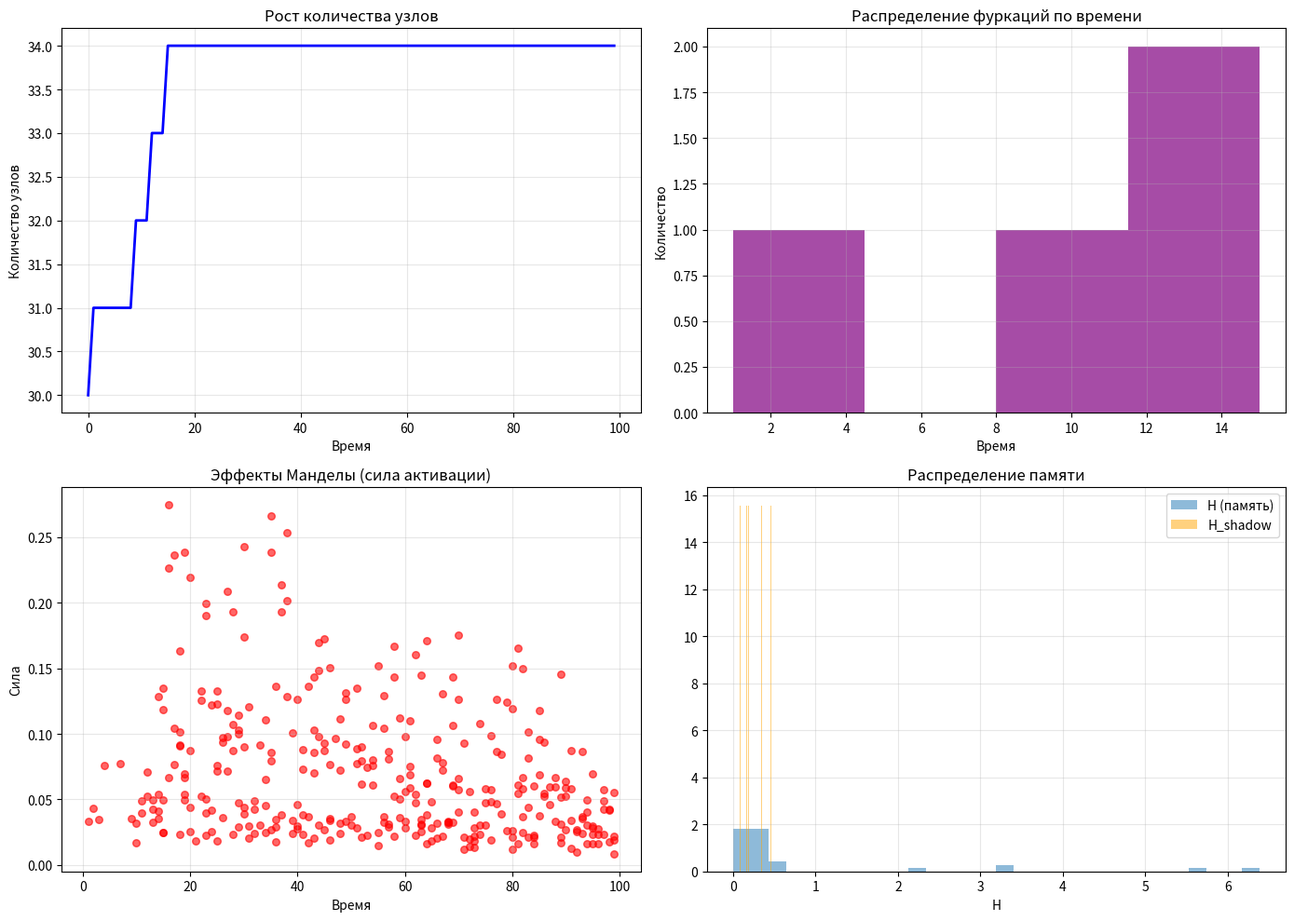

Write Python code to recreate this figure.
#!/usr/bin/env python3
# -*- coding: utf-8 -*-
"""
Mandela Effect Simulator
Дискретно-временная симуляция фуркаций и эффекта Манделы в рамках ВММП.

Основана на:
- Теореме о фуркации в дискретном времени
- Памяти H как носителе следов ветвления
- Резонансной активации скрытых воспоминаний
"""

import numpy as np
import random
import matplotlib.pyplot as plt
from dataclasses import dataclass, field
from typing import List, Dict, Tuple, Optional, Set
from collections import defaultdict
import networkx as nx
from enum import Enum

# ======================================================================
# 1. БАЗОВЫЕ ПАРАМЕТРЫ
# ======================================================================

class NodeType(Enum):
    ORDINARY = 0      # обычный узел
    BRANCH_POINT = 1  # точка бифуркации
    MANDELA = 2       # узел с эффектом Манделы

@dataclass
class VortexParams:
    """Параметры вихря (ВММП)"""
    tau: float        # топологический заряд
    k: int            # этаж сборки
    H: float = 0.0    # память (накопленная история)
    n: float = None   # вихревое число = |tau| * k
    
    def __post_init__(self):
        if self.n is None:
            self.n = abs(self.tau) * self.k
    
    def distance_to(self, other: 'VortexParams') -> float:
        """Вихревое расстояние"""
        return abs(self.n - other.n)
    
    def resonance_potential(self, other: 'VortexParams') -> float:
        """Потенциальный резонанс (0-1)"""
        d = self.distance_to(other)
        return np.exp(-d / 10.0)

@dataclass
class QuantumNode:
    """Узел с поддержкой мультиветвленности"""
    id: int
    name: str
    params: VortexParams
    parent_id: Optional[int] = None
    children_ids: List[int] = field(default_factory=list)
    connections: Dict[int, float] = field(default_factory=dict)
    
    # Квантовые свойства
    alt_state: Optional['QuantumNode'] = None  # альтернативная ветка
    H_shadow: float = 0.0                       # память о другой ветке
    node_type: NodeType = NodeType.ORDINARY
    branch_time: Optional[int] = None            # время фуркации
    mandela_count: int = 0                       # сколько раз активировалась чужая память
    
    def connect_to(self, other_id: int, strength: float = 0.1):
        """Создаёт или укрепляет связь"""
        if other_id in self.connections:
            self.connections[other_id] = min(1.0, self.connections[other_id] + strength)
        else:
            self.connections[other_id] = strength
    
    def get_connection_strength(self, other_id: int) -> float:
        return self.connections.get(other_id, 0.0)
    
    def copy(self) -> 'QuantumNode':
        """Создаёт копию узла (для ветвления)"""
        new_node = QuantumNode(
            id=self.id,
            name=self.name,
            params=VortexParams(self.params.tau, self.params.k, self.params.H),
            parent_id=self.parent_id,
            children_ids=self.children_ids.copy(),
            connections=self.connections.copy()
        )
        return new_node
    
    @property
    def n(self) -> float:
        return self.params.n
    
    @property
    def tau(self) -> float:
        return self.params.tau
    
    @property
    def k(self) -> int:
        return self.params.k
    
    @property
    def H(self) -> float:
        return self.params.H
    
    @H.setter
    def H(self, value: float):
        self.params.H = value
        self.params.n = abs(self.params.tau) * self.params.k

# ======================================================================
# 2. ЛЕС ЗНАНИЙ С ПОДДЕРЖКОЙ КВАНТОВЫХ СОСТОЯНИЙ
# ======================================================================

class QuantumForest:
    """Лес знаний с дискретным временем и фуркациями"""
    
    def __init__(self, seed: int = 42):
        random.seed(seed)
        np.random.seed(seed)
        
        self.nodes: Dict[int, QuantumNode] = {}
        self.next_id = 0
        self.time = 0
        
        # Статистика
        self.branch_points: List[Tuple[int, int, float, float]] = []  # (time, node_id, H1, H2)
        self.mandela_events: List[Tuple[int, int, float]] = []        # (time, node_id, strength)
        self.branch_history: Dict[int, List[int]] = defaultdict(list)  # node_id -> [times]
        self.node_count_history: List[int] = []  # история количества узлов
        
        # Параметры
        self.F_crit = 5.0           # критическое значение для бифуркации
        self.resonance_threshold = 2.0  # порог резонанса
        self.H_decay = 0.99          # затухание скрытой памяти со временем
        self.activation_prob = 0.3    # вероятность активации при резонансе
        
    def add_node(self, tau: float, k: int, H: float = 0.0, name: str = "") -> int:
        """Добавляет новый узел в лес"""
        params = VortexParams(tau=tau, k=k, H=H)
        node = QuantumNode(
            id=self.next_id,
            name=name or f"node_{self.next_id}",
            params=params
        )
        self.nodes[node.id] = node
        self.next_id += 1
        return node.id
    
    def create_connection(self, id1: int, id2: int, strength: float = 0.1):
        """Создаёт связь между узлами"""
        if id1 in self.nodes and id2 in self.nodes:
            self.nodes[id1].connect_to(id2, strength)
            self.nodes[id2].connect_to(id1, strength)
    
    def F_stability(self, node: QuantumNode) -> float:
        """
        Функционал устойчивости (упрощённая формула Липсика)
        Чем выше F, тем стабильнее система
        """
        E = node.n * 0.5  # энергия
        S = len(node.connections) * 0.2  # энтропия (связность)
        L = 1.0  # время жизни
        H = node.H * 0.3
        U = 0.1 * len(node.children_ids)  # дефекты (потомки)
        B = 1.0  # буфер
        
        return E + S + L + H - U + B
    
    def is_bifurcation_point(self, node: QuantumNode) -> bool:
        """
        Проверяет, находится ли узел в точке бифуркации
        """
        F = self.F_stability(node)
        # Случайный элемент для большей реалистичности
        return abs(F - self.F_crit) < 0.5 and random.random() < 0.3
    
    def create_furcation(self, node: QuantumNode) -> Tuple[QuantumNode, QuantumNode]:
        """
        Создаёт фуркацию узла
        Возвращает две ветки
        """
        # Создаём копии
        node1 = node.copy()
        node2 = node.copy()
        
        # Расщепляем память
        delta_H = random.uniform(0.2, 0.8)
        node1.H += delta_H
        node2.H -= delta_H
        
        # Каждая ветка помнит о другой
        node1.H_shadow = abs(node2.H) * 0.5
        node2.H_shadow = abs(node1.H) * 0.5
        
        # Меняем топологический заряд
        node1.params.tau += random.uniform(-0.1, 0.1)
        node2.params.tau += random.uniform(-0.1, 0.1)
        
        # Обновляем вихревые числа
        node1.params.n = abs(node1.params.tau) * node1.k
        node2.params.n = abs(node2.params.tau) * node2.k
        
        # Маркируем как точки ветвления
        node1.node_type = NodeType.BRANCH_POINT
        node2.node_type = NodeType.BRANCH_POINT
        node1.branch_time = self.time
        node2.branch_time = self.time
        
        # Запоминаем событие
        self.branch_points.append((self.time, node.id, node1.H, node2.H))
        self.branch_history[node.id].append(self.time)
        
        return node1, node2
    
    def evolve_network(self):
        """
        Эволюция сети: создание связей между близкими узлами
        """
        nodes_list = list(self.nodes.values())
        for i, node1 in enumerate(nodes_list):
            for node2 in nodes_list[i+1:]:
                # Проверяем, нет ли уже связи
                if node2.id in node1.connections:
                    continue
                
                # Резонансный потенциал
                rho = node1.params.resonance_potential(node2.params)
                
                # Создаём связь, если потенциал высок
                if rho > 0.3:
                    strength = rho * 0.2
                    self.create_connection(node1.id, node2.id, strength)
    
    def check_resonance_activation(self, node: QuantumNode):
        """
        Проверяет, не активируется ли скрытая память через резонанс
        """
        if node.H_shadow < 0.01:
            return
        
        # Поиск резонансных партнёров
        for other in self.nodes.values():
            if other.id == node.id:
                continue
            
            # Резонанс по вихревому числу
            if abs(node.n - other.n) < self.resonance_threshold:
                # Вероятностная активация
                if random.random() < self.activation_prob:
                    # Активируем скрытую память
                    activation = other.H_shadow * random.uniform(0.1, 0.3)
                    node.H += activation
                    node.mandela_count += 1
                    
                    # Запоминаем событие
                    self.mandela_events.append((self.time, node.id, activation))
                    
                    # Маркируем узел
                    node.node_type = NodeType.MANDELA
                    
                    print(f"  ✨ Эффект Манделы: узел {node.id} получил "
                          f"чужую память {activation:.3f} от узла {other.id}")
                    return
    
    def step(self):
        """
        Один шаг симуляции (дискретное время)
        """
        # Фаза 1: безвременье — поиск точек бифуркации
        bifurcation_nodes = []
        for node in self.nodes.values():
            if self.is_bifurcation_point(node):
                bifurcation_nodes.append(node)
        
        # Создаём фуркации (не более 10% узлов за шаг)
        new_nodes = {}
        max_branches = max(1, len(self.nodes) // 10)
        
        for node in bifurcation_nodes[:max_branches]:
            node1, node2 = self.create_furcation(node)
            
            # Назначаем новые ID
            node1.id = self.next_id
            self.next_id += 1
            node2.id = self.next_id
            self.next_id += 1
            
            new_nodes[node1.id] = node1
            new_nodes[node2.id] = node2
            
            # Удаляем старый узел
            del self.nodes[node.id]
        
        # Добавляем новые узлы
        self.nodes.update(new_nodes)
        
        # Фаза 2: время — эволюция сети
        self.evolve_network()
        
        # Фаза 3: резонансная активация
        for node in self.nodes.values():
            self.check_resonance_activation(node)
        
        # Затухание скрытой памяти
        for node in self.nodes.values():
            node.H_shadow *= self.H_decay
        
        self.time += 1
        self.node_count_history.append(len(self.nodes))
        
    def run(self, steps: int = 100, verbose: bool = True):
        """
        Запуск симуляции на несколько шагов
        """
        print(f"\n{'='*60}")
        print(f"🧪 ЗАПУСК СИМУЛЯЦИИ ЭФФЕКТА МАНДЕЛЫ")
        print(f"{'='*60}")
        print(f"Шагов: {steps}")
        print(f"Начальное количество узлов: {len(self.nodes)}")
        print(f"{'='*60}\n")
        
        for step in range(steps):
            old_count = len(self.nodes)
            self.step()
            new_count = len(self.nodes)
            
            if verbose and (step % 10 == 0 or new_count != old_count):
                print(f"\n--- Шаг {step+1} ---")
                print(f"  Узлов: {new_count} (Δ = {new_count - old_count})")
                print(f"  Фуркаций всего: {len(self.branch_points)}")
                print(f"  Эффектов Манделы: {len(self.mandela_events)}")
        
        print(f"\n{'='*60}")
        print(f"✅ СИМУЛЯЦИЯ ЗАВЕРШЕНА")
        print(f"{'='*60}")
        print(f"Итоговое количество узлов: {len(self.nodes)}")
        print(f"Всего фуркаций: {len(self.branch_points)}")
        print(f"Всего эффектов Манделы: {len(self.mandela_events)}")
        print(f"{'='*60}")
    
    def get_stats(self) -> dict:
        """Возвращает статистику симуляции"""
        mandela_nodes = [n for n in self.nodes.values() if n.mandela_count > 0]
        
        return {
            'nodes': len(self.nodes),
            'branches': len(self.branch_points),
            'mandela_events': len(self.mandela_events),
            'mandela_nodes': len(mandela_nodes),
            'avg_mandela': np.mean([n.mandela_count for n in mandela_nodes]) if mandela_nodes else 0,
            'total_H': sum(n.H for n in self.nodes.values()),
            'total_H_shadow': sum(n.H_shadow for n in self.nodes.values())
        }
    
    def plot_results(self):
        """Визуализация результатов"""
        fig, axes = plt.subplots(2, 2, figsize=(14, 10))
        
        # 1. Рост количества узлов
        axes[0,0].plot(self.node_count_history, 'b-', linewidth=2)
        axes[0,0].set_title('Рост количества узлов')
        axes[0,0].set_xlabel('Время')
        axes[0,0].set_ylabel('Количество узлов')
        axes[0,0].grid(True, alpha=0.3)
        
        # 2. Фуркации по времени
        if self.branch_points:
            times = [b[0] for b in self.branch_points]
            axes[0,1].hist(times, bins=min(20, len(set(times))), color='purple', alpha=0.7)
            axes[0,1].set_title('Распределение фуркаций по времени')
            axes[0,1].set_xlabel('Время')
            axes[0,1].set_ylabel('Количество')
            axes[0,1].grid(True, alpha=0.3)
        
        # 3. Эффекты Манделы
        if self.mandela_events:
            times = [e[0] for e in self.mandela_events]
            strengths = [e[2] for e in self.mandela_events]
            axes[1,0].scatter(times, strengths, alpha=0.6, color='red', s=30)
            axes[1,0].set_title('Эффекты Манделы (сила активации)')
            axes[1,0].set_xlabel('Время')
            axes[1,0].set_ylabel('Сила')
            axes[1,0].grid(True, alpha=0.3)
        
        # 4. Распределение памяти
        H_values = [n.H for n in self.nodes.values()]
        H_shadow_values = [n.H_shadow for n in self.nodes.values() if n.H_shadow > 0.01]
        
        axes[1,1].hist(H_values, bins=30, alpha=0.5, label='H (память)', density=True)
        if H_shadow_values:
            axes[1,1].hist(H_shadow_values, bins=30, alpha=0.5, color='orange', 
                          label='H_shadow', density=True)
        axes[1,1].set_title('Распределение памяти')
        axes[1,1].set_xlabel('H')
        axes[1,1].legend()
        axes[1,1].grid(True, alpha=0.3)
        
        plt.tight_layout()
        plt.show()


# ======================================================================
# 3. СОЗДАНИЕ ТЕСТОВОГО ЛЕСА
# ======================================================================

def create_test_forest(seed: int = 42, size: int = 30) -> QuantumForest:
    """
    Создаёт тестовый лес для симуляции
    """
    forest = QuantumForest(seed=seed)
    
    # Создаём базовые узлы на разных этажах
    for i in range(size):
        k = random.choice([1, 3, 5, 7, 9, 11, 13])  # все этажи
        tau = random.uniform(0.5, 5.0)
        H = random.uniform(0, 0.5)
        name = f"node_{i}_k{k}"
        forest.add_node(tau, k, H, name)
    
    # Создаём начальные связи
    nodes = list(forest.nodes.values())
    for i, node1 in enumerate(nodes):
        for node2 in nodes[i+1:]:
            if random.random() < 0.2:  # 20% начальных связей
                strength = random.uniform(0.05, 0.15)
                forest.create_connection(node1.id, node2.id, strength)
    
    return forest


# ======================================================================
# 4. ЗАПУСК
# ======================================================================

if __name__ == "__main__":
    # Создаём лес
    print("🌳 Создание тестового леса...")
    forest = create_test_forest(seed=42, size=30)
    
    # Запускаем симуляцию
    forest.run(steps=100, verbose=True)
    
    # Статистика
    stats = forest.get_stats()
    print(f"\n📊 Статистика:")
    for key, value in stats.items():
        print(f"  {key}: {value:.3f}" if isinstance(value, float) else f"  {key}: {value}")
    
    # Визуализация
    print("\n📈 Построение графиков...")
    forest.plot_results()
    
    print("\n🎯 Вывод:")
    if stats['mandela_events'] > 0:
        print(f"  ✅ Эффект Манделы обнаружен!")
        print(f"  Затронуто узлов: {stats['mandela_nodes']} из {stats['nodes']}")
        print(f"  Средняя сила: {stats['avg_mandela']:.3f}")
        print(f"  Фуркаций: {stats['branches']}")
    else:
        print("  ❌ Эффект Манделы не обнаружен.")
        print("  Попробуйте изменить параметры:")
        print("    - Уменьшить F_crit")
        print("    - Увеличить activation_prob")
        print("    - Увеличить количество шагов")
